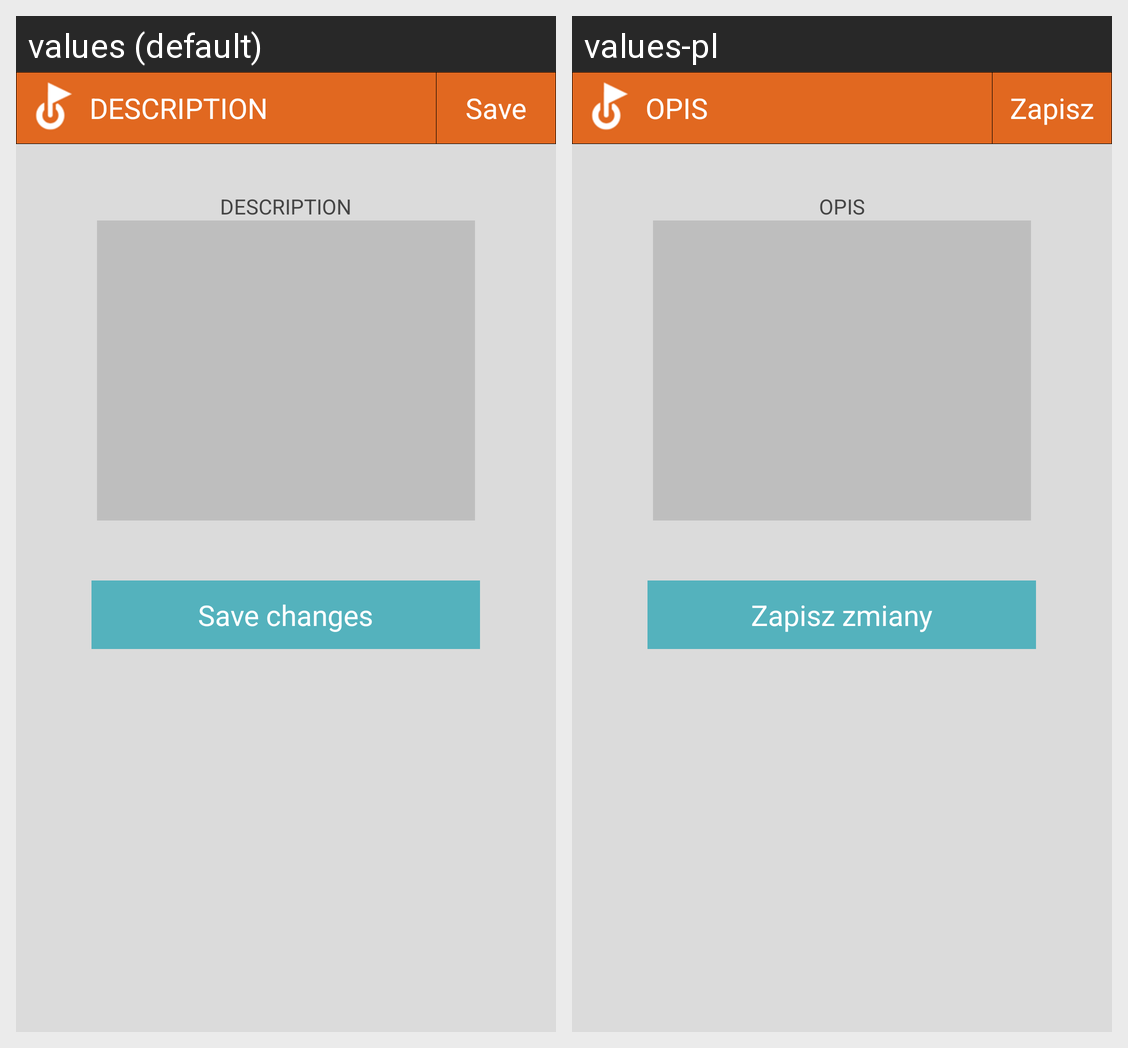

Locale-by-locale string values for the Android screen shown in this grid:
Android screen res/layout/activity_description.xml rendered under 2 locales, left to right: values (default), values-pl. Device: Nexus 5 (rendered at 1080×1920; each locale shown at half size, 540×960, under a caption strip naming it); theme Theme.
Strings drawn on this screen, with the default value and each locale's value (text and hints the layout hard-codes, and strings that could not be matched under every locale, appear in the picture but are not listed):

save
  values: Save
  values-pl: Zapisz

game_description
  values: DESCRIPTION
  values-pl: OPIS

save_changes
  values: Save changes
  values-pl: Zapisz zmiany
